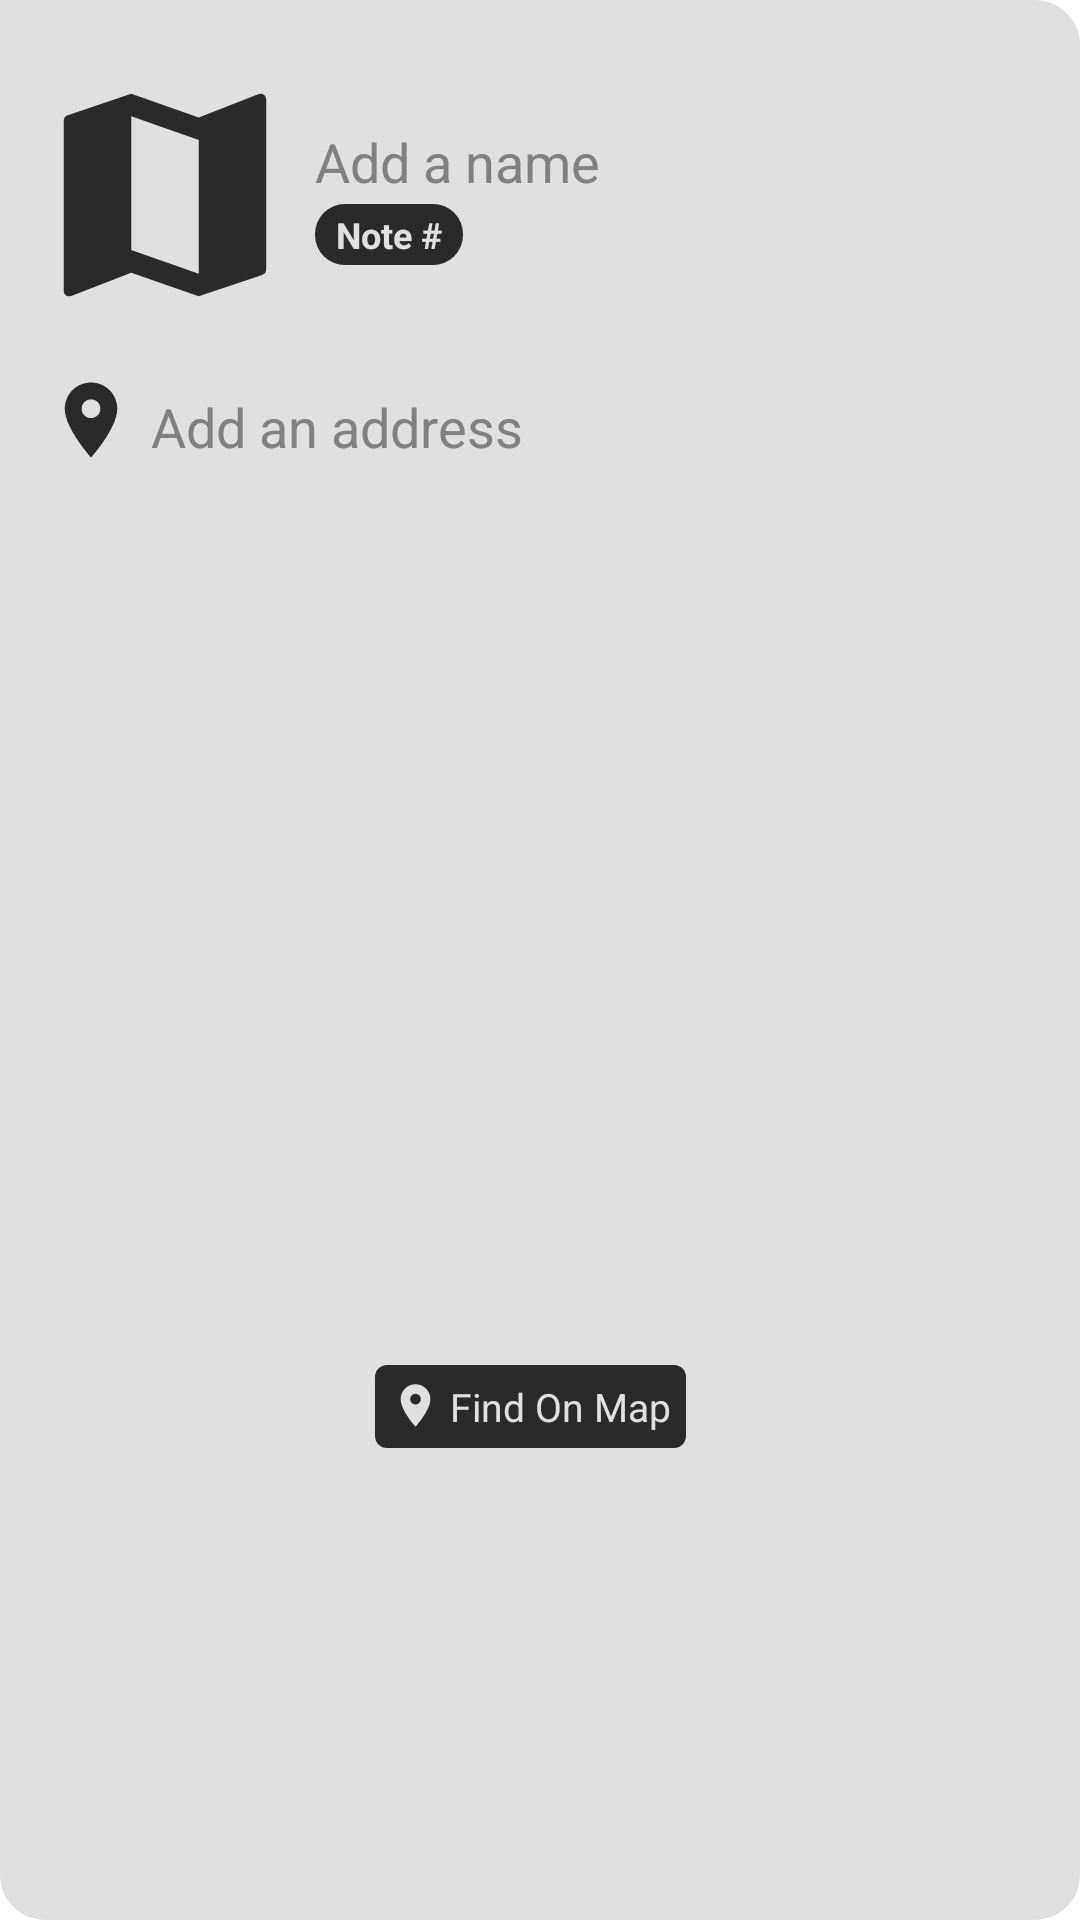

The Android layout XML behind this screen, and the referenced resources:
<!-- AndroidManifest.xml: application theme Theme.EvidenceVault -->
<!-- res/layout/fragment_note_summary_location.xml -->
<?xml version="1.0" encoding="utf-8"?>
<LinearLayout  xmlns:android="http://schemas.android.com/apk/res/android"
    android:id="@+id/note_edit_content_container"
    android:layout_width="290dp"
    android:layout_height="500dp"
    android:orientation="vertical"
    android:background="@drawable/note_edit_inner_background"
    android:focusable="true"
    android:focusableInTouchMode="true"
    android:clickable="true">

    <LinearLayout
        android:layout_width="match_parent"
        android:layout_height="110dp"
        android:orientation="horizontal"
        android:layout_marginStart="5dp"
        android:layout_marginEnd="25dp"
        android:layout_marginTop="10dp"
        android:gravity="center"><LinearLayout
        android:layout_width="100dp"
        android:layout_height="100dp">

        <ImageView
            android:id="@+id/note_edit_icon"
            android:layout_width="match_parent"
            android:layout_height="match_parent"
            android:layout_margin="5dp"
            android:scaleType="fitXY"
            android:src="@drawable/location_note"
            android:foreground="@drawable/note_icon_background"/>
    </LinearLayout>

        <LinearLayout
            android:layout_width="match_parent"
            android:layout_height="wrap_content"
            android:orientation="vertical"
            android:layout_gravity="center_vertical">

            <EditText
                android:id="@+id/note_edit_title"
                android:layout_width="match_parent"
                android:layout_height="wrap_content"
                android:hint="Add a name"
                android:background="#00000000"
                android:maxLines="1"
                android:lines="1"
                android:inputType="text|textCapSentences"
                android:textColor="@color/board_black"
                android:textColorHint="@color/text_gray"
                android:textSize="18sp"
                android:layout_marginEnd="10dp"
                android:imeOptions="actionDone"/>

            <TextView
                android:id="@+id/note_edit_id"
                android:layout_width="wrap_content"
                android:layout_height="wrap_content"
                android:textColor="@color/paper_white"
                android:text="Note #"
                android:textSize="12sp"
                android:textStyle="bold"
                android:layout_marginTop="2dp"
                android:paddingLeft="7dp"
                android:paddingRight="7dp"
                android:paddingTop="2dp"
                android:paddingBottom="2dp"
                android:background="@drawable/note_id_background"/>

        </LinearLayout>
    </LinearLayout>

    <LinearLayout
        android:layout_width="match_parent"
        android:layout_height="match_parent"
        android:orientation="vertical"
        android:gravity="left"
        android:layout_marginStart="17dp"
        android:layout_gravity="center_horizontal"
        android:layout_marginEnd="20dp">

        <LinearLayout
            android:layout_width="match_parent"
            android:layout_height="320dp"
            android:orientation="horizontal"
            android:layout_marginTop="5dp">

            <ImageView
                android:layout_width="30dp"
                android:layout_height="30dp"
                android:src="@drawable/position_black"
                android:layout_marginRight="5dp"/>

            <ScrollView
                android:layout_width="match_parent"
                android:layout_height="wrap_content"
                android:layout_marginTop="5dp">

                <EditText
                    android:id="@+id/note_edit_address"
                    android:layout_width="match_parent"
                    android:layout_height="wrap_content"
                    android:imeOptions="actionDone"
                    android:inputType="textMultiLine"
                    android:textColor="@color/board_black"
                    android:textColorHint="@color/text_gray"
                    android:textSize="18sp"
                    android:hint="Add an address"
                    android:background="#00000000"/>
            </ScrollView>
        </LinearLayout>

        <LinearLayout
            android:layout_width="wrap_content"
            android:layout_height="wrap_content"
            android:id="@+id/note_edit_find_map_btn"
            android:background="@drawable/background_square_black"
            android:layout_gravity="center"
            android:padding="5dp"
            android:orientation="horizontal"
            android:layout_marginTop="10dp">

            <ImageView
                android:layout_width="17dp"
                android:layout_height="17dp"
                android:src="@drawable/position_white"
                android:layout_marginRight="3dp"/>

            <TextView
                android:layout_width="wrap_content"
                android:layout_height="wrap_content"
                android:text="Find On Map"
                android:layout_gravity="center"
                android:textColor="@color/paper_white"
                android:textSize="13sp"/>
        </LinearLayout>
    </LinearLayout>
</LinearLayout>
<!-- resources referenced by this layout -->
<resources>
  <color name="board_black">#2A2A2A</color>
  <color name="paper_white">#E0E0E0</color>
  <color name="text_gray">#808080</color>
  <!-- drawable background_square_black (drawable) -->
  <?xml version="1.0" encoding="utf-8"?>
  <layer-list xmlns:android="http://schemas.android.com/apk/res/android">
      <item>
          <shape android:shape="rectangle">
              <solid android:color="@color/board_black" />
              <corners android:radius="4dp"/>
          </shape>
      </item>
  </layer-list>
  <!-- drawable location_note (drawable) -->
  <vector android:height="100dp" android:tint="@color/board_black"
      android:viewportHeight="24" android:viewportWidth="24"
      android:width="100dp" xmlns:android="http://schemas.android.com/apk/res/android">
      <path android:fillColor="@android:color/white" android:pathData="M20.5,3l-0.16,0.03L15,5.1 9,3 3.36,4.9c-0.21,0.07 -0.36,0.25 -0.36,0.48V20.5c0,0.28 0.22,0.5 0.5,0.5l0.16,-0.03L9,18.9l6,2.1 5.64,-1.9c0.21,-0.07 0.36,-0.25 0.36,-0.48V3.5c0,-0.28 -0.22,-0.5 -0.5,-0.5zM15,19l-6,-2.11V5l6,2.11V19z"/>
  </vector>
  <!-- drawable note_edit_inner_background (drawable) -->
  <?xml version="1.0" encoding="utf-8"?>
  <layer-list xmlns:android="http://schemas.android.com/apk/res/android">
      <item>
          <shape android:shape="rectangle">
              <solid android:color="@color/paper_white"/>
              <corners android:bottomLeftRadius="15dp"
                  android:topRightRadius="15dp" android:bottomRightRadius="15dp"/>
          </shape>
      </item>
  </layer-list>
  <!-- drawable note_icon_background (drawable) -->
  <?xml version="1.0" encoding="utf-8"?>
  <layer-list xmlns:android="http://schemas.android.com/apk/res/android">
      <item>
          <shape android:shape="rectangle">
              <stroke android:color="@color/paper_white" android:width="4dp" />
          </shape>
      </item>
      <item>
          <shape android:shape="rectangle">
              <stroke android:color="@color/paper_white" android:width="4dp" />
              <corners android:radius="10dp"/>
          </shape>
      </item>
  </layer-list>
  <!-- drawable note_id_background (drawable) -->
  <?xml version="1.0" encoding="utf-8"?>
  <layer-list xmlns:android="http://schemas.android.com/apk/res/android">
      <item>
          <shape android:shape="rectangle">
              <solid android:color="@color/board_black" />
              <corners android:radius="10dp"/>
          </shape>
      </item>
  </layer-list>
  <!-- drawable position_black (drawable) -->
  <vector android:height="24dp" android:tint="@color/board_black"
      android:viewportHeight="24" android:viewportWidth="24"
      android:width="24dp" xmlns:android="http://schemas.android.com/apk/res/android">
      <path android:fillColor="@android:color/white" android:pathData="M12,2C8.13,2 5,5.13 5,9c0,5.25 7,13 7,13s7,-7.75 7,-13c0,-3.87 -3.13,-7 -7,-7zM12,11.5c-1.38,0 -2.5,-1.12 -2.5,-2.5s1.12,-2.5 2.5,-2.5 2.5,1.12 2.5,2.5 -1.12,2.5 -2.5,2.5z"/>
  </vector>
  <!-- drawable position_white (drawable) -->
  <vector android:height="24dp" android:tint="@color/paper_white"
      android:viewportHeight="24" android:viewportWidth="24"
      android:width="24dp" xmlns:android="http://schemas.android.com/apk/res/android">
      <path android:fillColor="@android:color/white" android:pathData="M12,2C8.13,2 5,5.13 5,9c0,5.25 7,13 7,13s7,-7.75 7,-13c0,-3.87 -3.13,-7 -7,-7zM12,11.5c-1.38,0 -2.5,-1.12 -2.5,-2.5s1.12,-2.5 2.5,-2.5 2.5,1.12 2.5,2.5 -1.12,2.5 -2.5,2.5z"/>
  </vector>
</resources>
